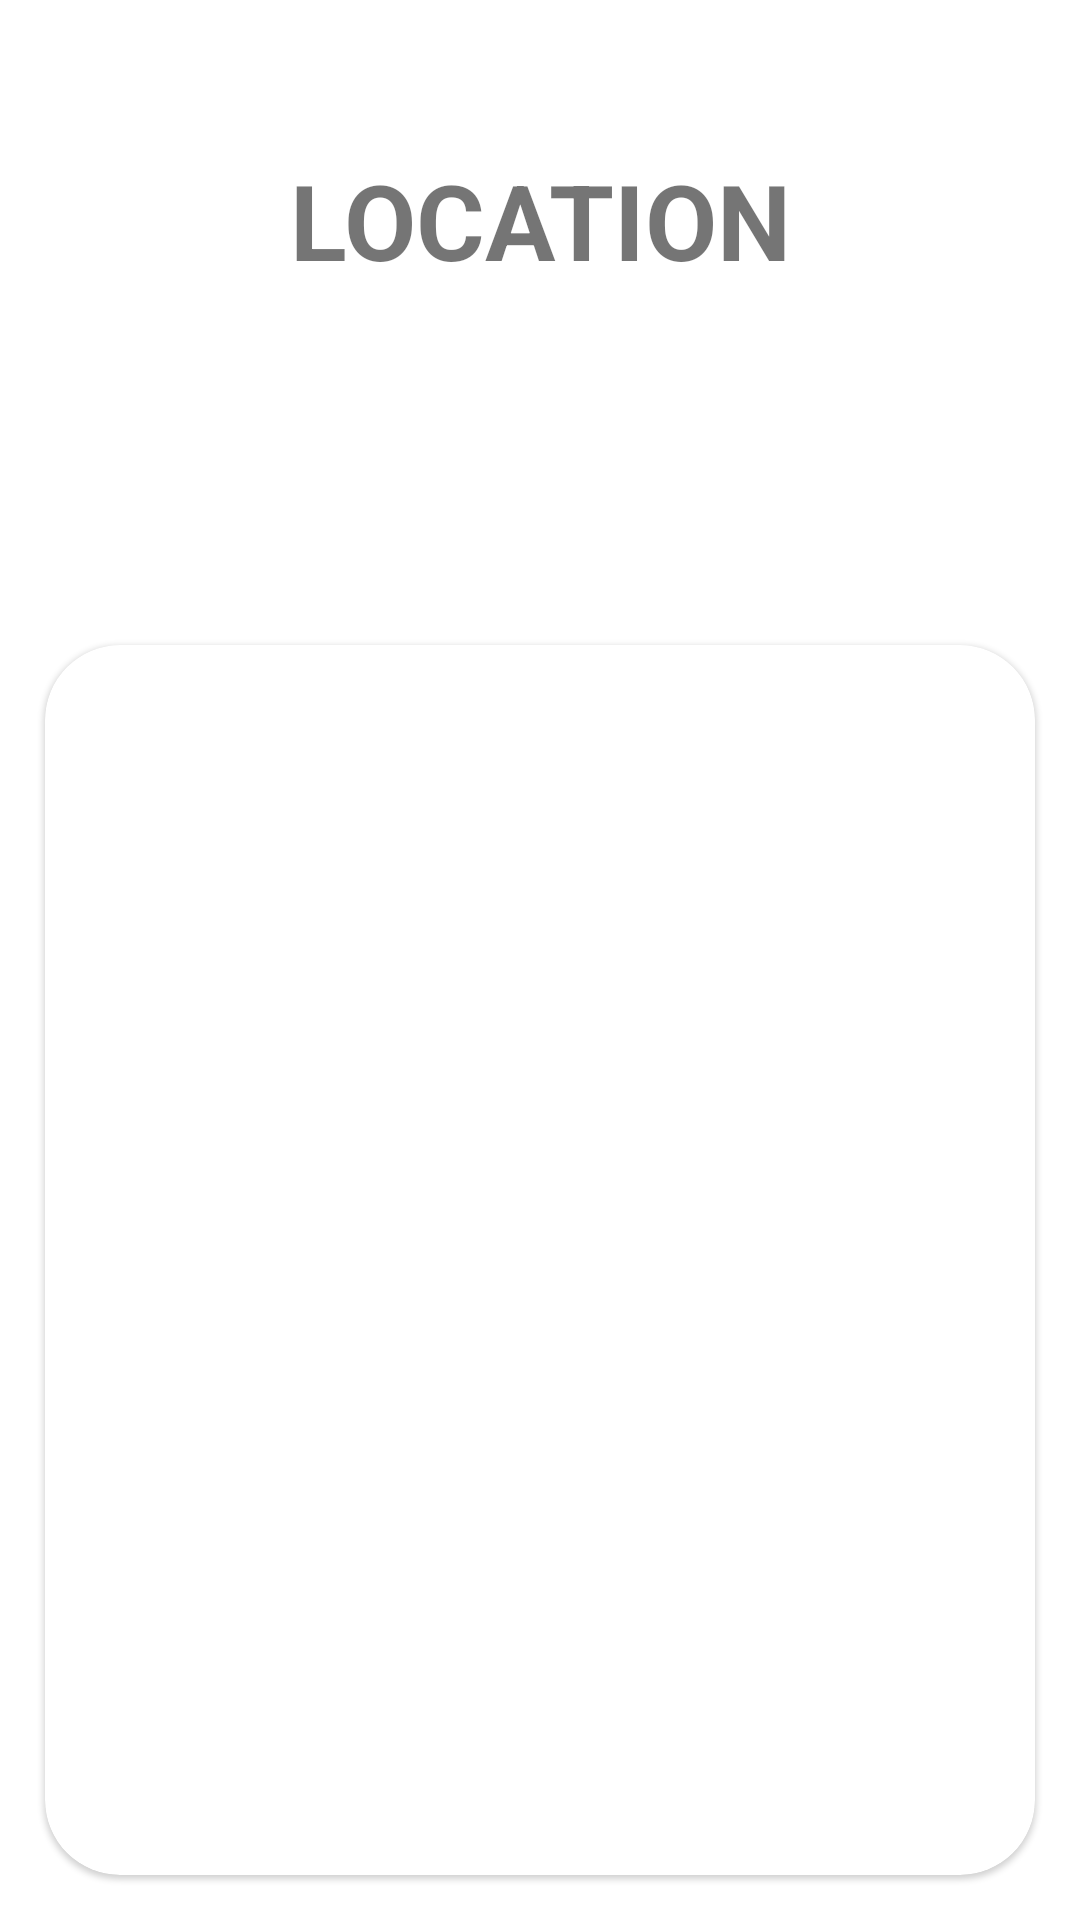

Produce the Android XML layout that renders to this screen, including the resource entries it uses.
<!-- AndroidManifest.xml: application theme AppTheme -->
<!-- res/layout/activity_map_frag.xml -->
<?xml version="1.0" encoding="utf-8"?>
<RelativeLayout xmlns:android="http://schemas.android.com/apk/res/android"
    xmlns:app="http://schemas.android.com/apk/res-auto"
    xmlns:tools="http://schemas.android.com/tools"
    android:layout_width="match_parent"
    android:layout_height="match_parent"
    tools:context=".MapFragActivity">

    <com.google.android.material.textview.MaterialTextView
        android:id="@+id/tv_loc"
        android:layout_width="match_parent"
        android:layout_height="100dp"
        android:layout_marginTop="50dp"
        android:layout_marginBottom="50dp"
        android:text="LOCATION"
        android:textAlignment="center"
        android:textColor="@color/Black"
        android:textSize="35dp"
        android:textStyle="bold" />

    <com.google.android.material.card.MaterialCardView
        android:layout_width="match_parent"
        android:layout_height="match_parent"
        android:layout_below="@id/tv_loc"
        android:layout_margin="15dp"
        android:backgroundTint="@color/LightBlue"
        app:cardCornerRadius="25dp">

        <FrameLayout
            android:id="@+id/map_view"
            android:layout_width="match_parent"
            android:layout_height="match_parent" />

    </com.google.android.material.card.MaterialCardView>

</RelativeLayout>
<!-- resources referenced by this layout -->
<resources>
  <style name="AppTheme" parent="Theme.MaterialComponents.Light.NoActionBar">
          
          <item name="android:windowTranslucentStatus">true</item>
          <item name="colorPrimary">@color/colorPrimary</item>
          <item name="colorPrimaryDark">@color/colorPrimaryDark</item>
          <item name="textInputStyle">@style/Widget.MaterialComponents.TextInputLayout.OutlinedBox
          </item>
          <item name="colorAccent">@color/colorAccent</item>
      </style>
  <!-- not gathered from this repository: default colours our renderer supplied (Android Studio template values) -->
  <color name="colorPrimary">#FF6200EE</color>
  <color name="colorPrimaryDark">#FF3700B3</color>
  <color name="colorAccent">#FF03DAC5</color>
</resources>
